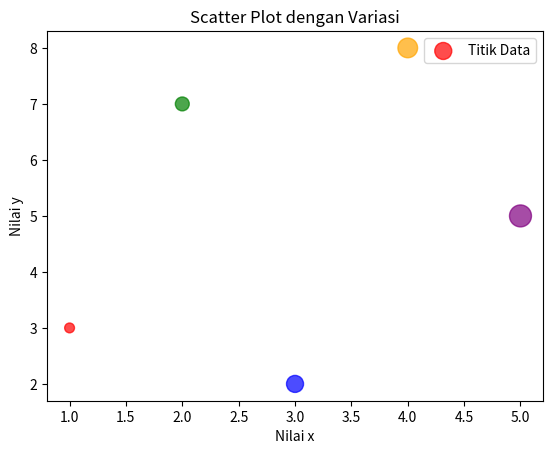

Source code (Python):
import matplotlib.pyplot as plt

x = [1, 2, 3, 4, 5]
y = [3, 7, 2, 8, 5]

warna = ['red', 'green', 'blue', 'orange', 'purple']
ukuran = [50, 100, 150, 200, 250]
penanda = 'o' 

plt.scatter(x, y, c=warna, s=ukuran, marker=penanda, alpha=0.7, label='Titik Data')

plt.xlabel('Nilai x')
plt.ylabel('Nilai y')

plt.title('Scatter Plot dengan Variasi')

plt.legend()
plt.show()
